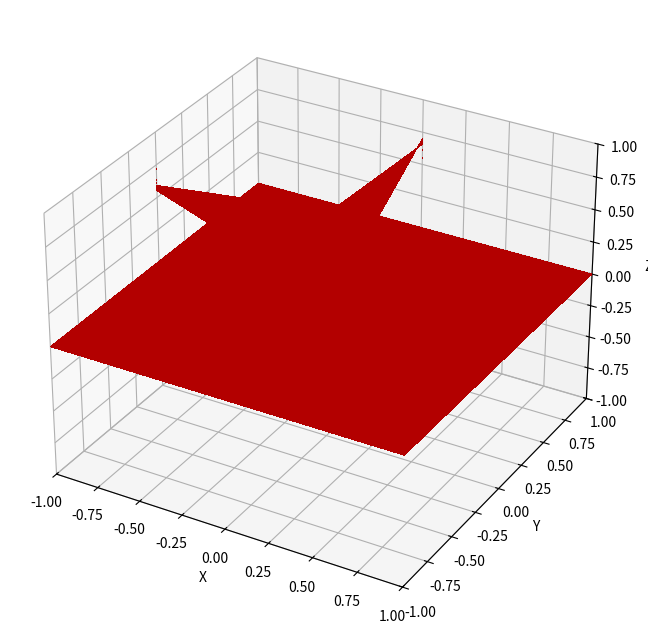

Python code for this plot:
import numpy as np
import matplotlib.pyplot as plt
from mpl_toolkits.mplot3d import Axes3D

# 生成示例数据
x = np.arange(3)
y = np.arange(3)
z = np.arange(3)
data = np.random.rand(3, 3, 3)

# 创建三维图形
fig = plt.figure(figsize=(10, 8))
ax = fig.add_subplot(111, projection='3d')

# 绘制三个切面
X, Y = np.meshgrid(x, y)

# 绘制 x-z 平面
ax.contourf(X-1, np.zeros_like(Y), data[:, :, 1], zdir='y', offset=0, cmap='hot')

# 绘制 y-z 平面
ax.contourf(np.zeros_like(X), Y-1, data[1, :, :], zdir='x', offset=0, cmap='hot')

# 绘制 x-y 平面
ax.contourf(X-1, Y-1, np.zeros_like(data[:, :, 1]), zdir='z', offset=0, cmap='hot')

# 设置坐标轴范围
ax.set_xlim(-1, 1)
ax.set_ylim(-1, 1)
ax.set_zlim(-1, 1)

# 设置坐标轴标签
ax.set_xlabel('X')
ax.set_ylabel('Y')
ax.set_zlabel('Z')

plt.show()
